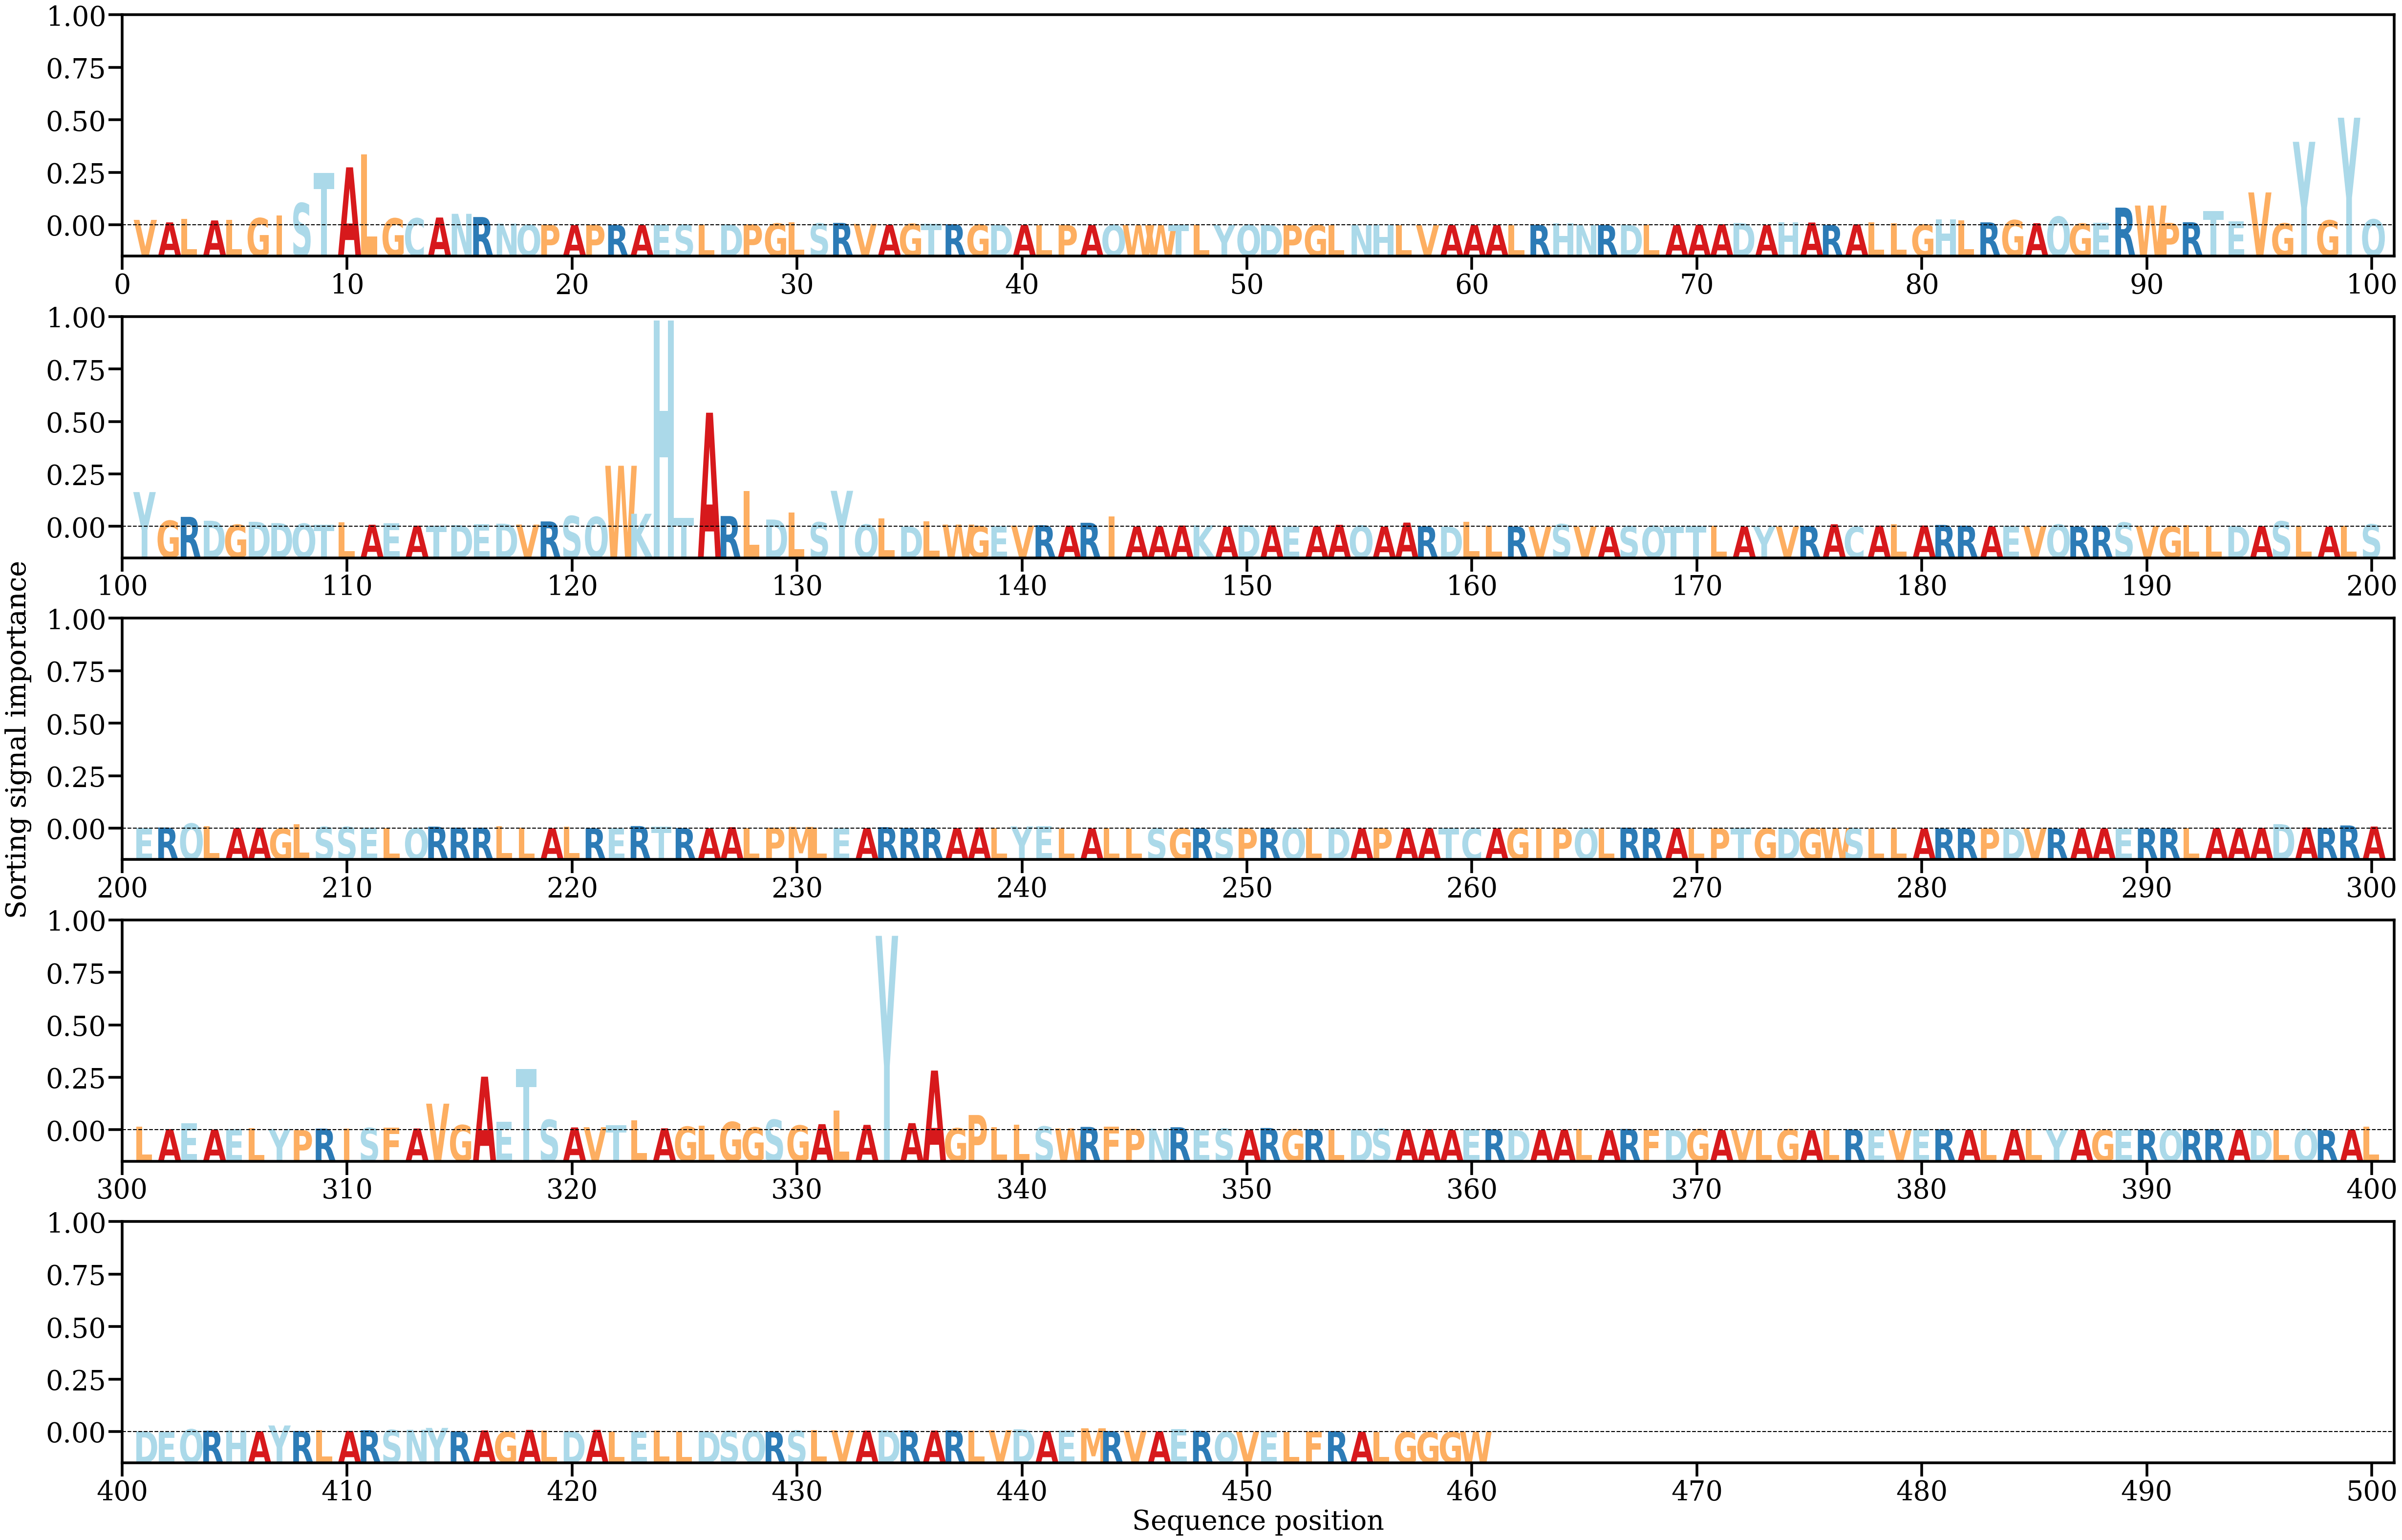

The file beside this chart, header and first rows:
AA, Alpha
V, [0.00244841]
A, [0.00130648]
L, [0.00285401]
A, [0.00219005]
L, [0.00246116]
G, [0.00324701]
I, [0.00452588]
S, [0.01010035]
T, [0.02388602]
A, [0.0264672]
L, [0.03246394]
G, [0.00313418]
C, [0.00316924]
A, [0.00351656]
N, [0.00521054]
R, [0.00374618]
N, [0.00071977]
Q, [0.0002247]
P, [0.00018753]
A, [3.5687008e-05]
P, [0.00015501]
R, [0.00011457]
A, [8.872764e-05]
E, [0.00018229]
S, [0.00020454]
L, [0.00025884]
D, [0.00036843]
P, [0.00040693]
G, [0.00078723]
L, [0.00124712]
S, [0.00080192]
R, [0.00105829]
V, [0.00058464]
A, [0.00020344]
G, [0.00061512]
T, [0.00058663]
R, [0.00044979]
G, [0.0002311]
D, [0.00020134]
A, [0.00011143]
L, [4.9403723e-05]
P, [3.3209613e-05]
A, [5.1475472e-05]
Q, [0.00010354]
W, [5.9939815e-05]
W, [3.9616523e-05]
T, [0.00011141]
L, [0.00012937]
Y, [0.00016454]
Q, [0.00017484]
D, [8.5190535e-05]
P, [4.6799316e-05]
G, [5.7005826e-05]
L, [1.7207469e-05]
N, [6.149062e-05]
H, [0.000169]
L, [9.8701465e-05]
V, [1.6545748e-05]
A, [5.938879e-05]
A, [6.815475e-05]
... 400 more rows
